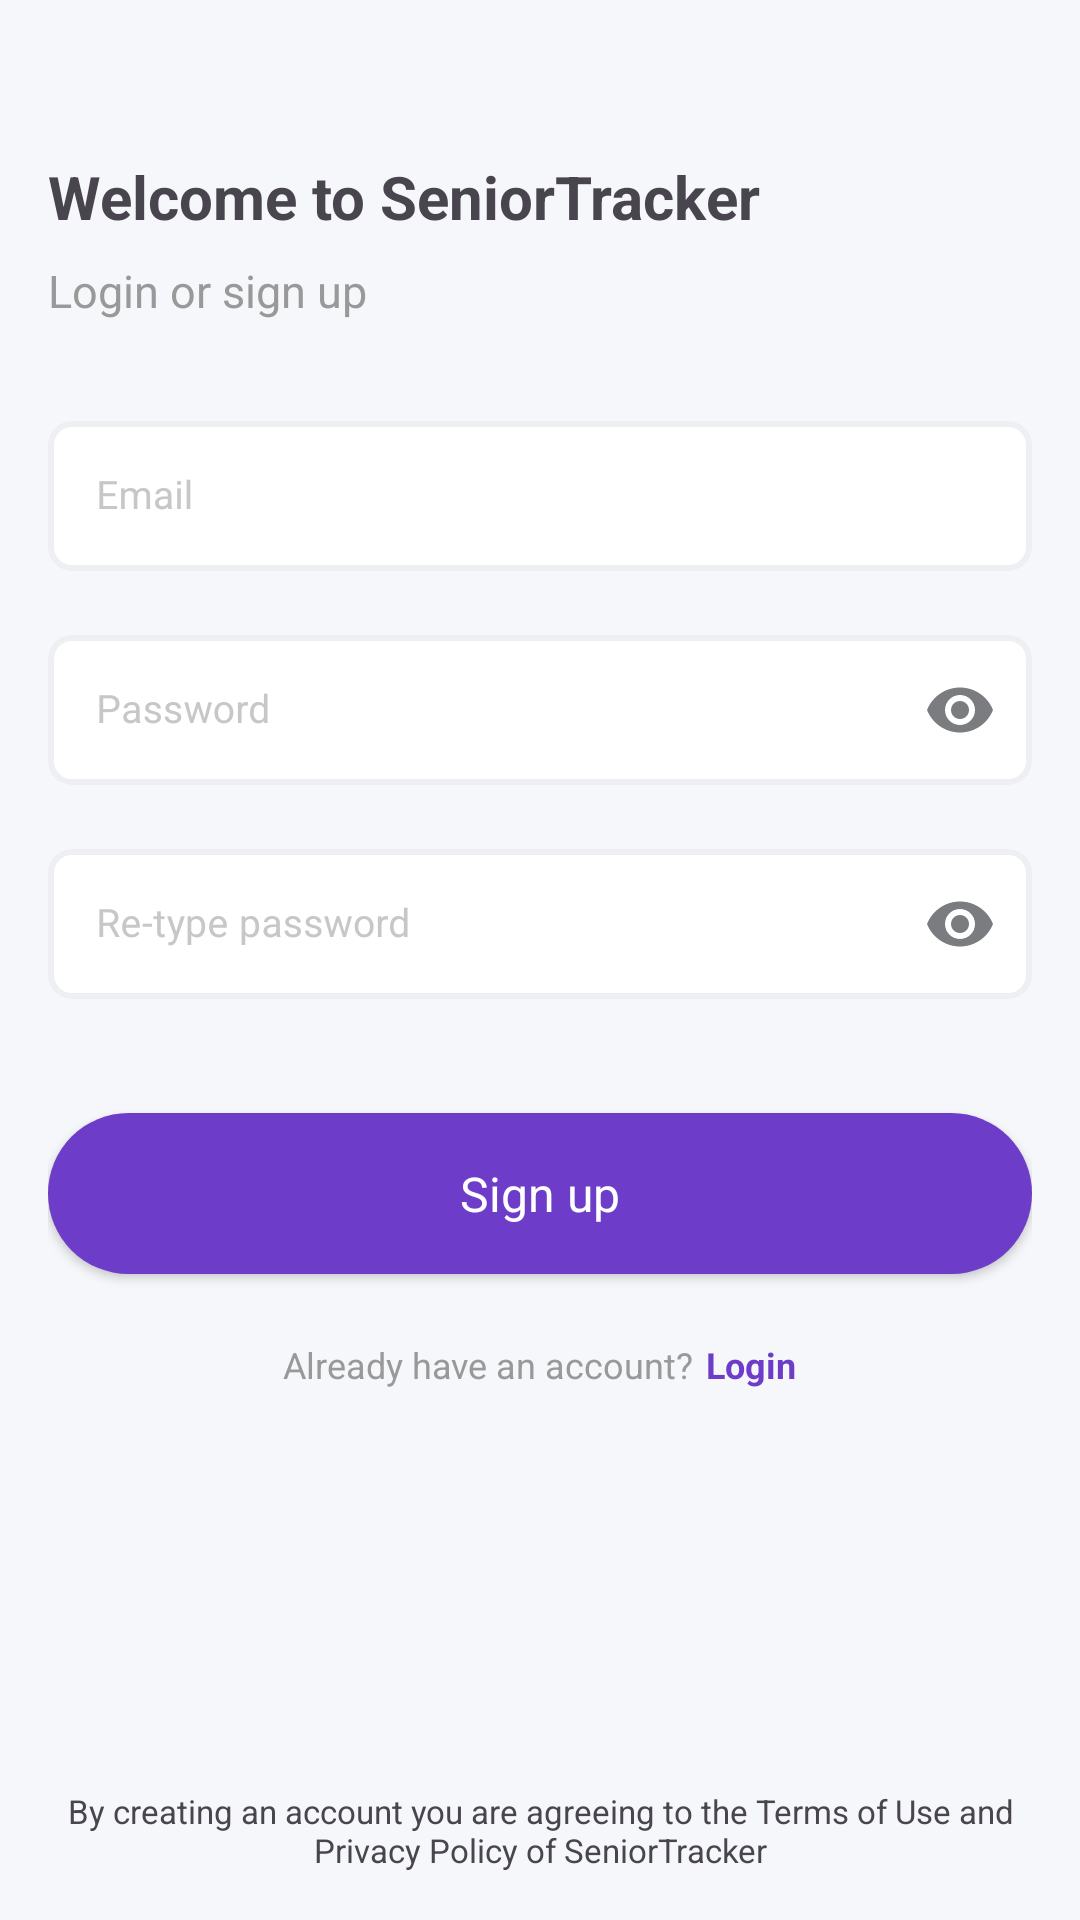

This screen was rendered from an Android layout file. Write that file and the resources it references.
<!-- AndroidManifest.xml: application theme Theme.SeniorTracker -->
<!-- res/layout/fragment_sign_up.xml -->
<?xml version="1.0" encoding="utf-8"?>
<androidx.constraintlayout.widget.ConstraintLayout xmlns:android="http://schemas.android.com/apk/res/android"
    xmlns:app="http://schemas.android.com/apk/res-auto"
    xmlns:tools="http://schemas.android.com/tools"
    android:layout_width="match_parent"
    android:layout_height="match_parent"
    android:padding="16dp"
    tools:context=".ui.login.LoginFragment">

    <androidx.core.widget.NestedScrollView
        android:layout_width="match_parent"
        android:layout_height="wrap_content"
        android:layout_marginTop="36dp"
        android:layout_marginBottom="50dp"
        app:layout_constraintBottom_toTopOf="@+id/legal_notice_placeholder"
        app:layout_constraintEnd_toEndOf="parent"
        app:layout_constraintStart_toStartOf="parent"
        app:layout_constraintTop_toTopOf="parent"
        app:layout_constraintVertical_bias="0.0">

        <LinearLayout
            android:layout_width="match_parent"
            android:layout_height="match_parent"
            android:orientation="vertical">

            <com.google.android.material.textview.MaterialTextView
                android:id="@+id/welcome_placeholder"
                android:layout_width="match_parent"
                android:layout_height="wrap_content"
                android:text="@string/login_title"
                android:textSize="20sp"
                android:textStyle="bold"
                tools:ignore="ImageContrastCheck" />

            <com.google.android.material.textview.MaterialTextView
                android:id="@+id/sign_in_prompt_placeholder"
                android:layout_width="match_parent"
                android:layout_height="36dp"
                android:gravity="center_vertical"
                android:text="@string/login_subtitle"
                android:textColor="@color/neutral"
                android:textSize="15sp"
                tools:ignore="TextContrastCheck" />

            <com.google.android.material.textfield.TextInputLayout
                android:id="@+id/email_edit_text_layout"
                android:layout_width="match_parent"
                android:layout_height="wrap_content"
                android:layout_gravity="center_vertical"
                android:layout_marginTop="20dp"
                app:endIconMode="custom"
                app:endIconTint="@color/stGreenCheck">

                <com.google.android.material.textfield.TextInputEditText
                    android:id="@+id/email_edit_text"
                    android:layout_width="match_parent"
                    android:layout_height="@dimen/edit_text_height"
                    android:hint="@string/email_placeholder"
                    android:inputType="textWebEmailAddress|textEmailAddress"
                    android:textSize="@dimen/edit_text_text_size"
                    tools:ignore="TextContrastCheck" />

            </com.google.android.material.textfield.TextInputLayout>

            <com.google.android.material.textfield.TextInputLayout
                android:id="@+id/password_edit_text_layout"
                android:layout_width="match_parent"
                android:layout_height="wrap_content"
                android:layout_gravity="center"
                android:layout_marginTop="@dimen/between_edit_text_margin"
                android:gravity="center"
                app:boxStrokeErrorColor="@color/stRedError"
                app:endIconMode="password_toggle"
                app:strokeColor="@color/neutral">

                <com.google.android.material.textfield.TextInputEditText
                    android:id="@+id/password_edit_text"
                    android:layout_width="match_parent"
                    android:layout_height="@dimen/edit_text_height"
                    android:hint="@string/password_placeholder"
                    android:inputType="textWebPassword|textPassword"
                    android:textSize="13sp" />

            </com.google.android.material.textfield.TextInputLayout>

            <com.google.android.material.textfield.TextInputLayout
                android:id="@+id/retype_password_edit_text_layout"
                android:layout_width="match_parent"
                android:layout_height="wrap_content"
                android:layout_gravity="center"
                android:layout_marginTop="@dimen/between_edit_text_margin"
                android:gravity="center"
                app:boxStrokeErrorColor="@color/stRedError"
                app:endIconMode="password_toggle"
                app:strokeColor="@color/neutral">

                <com.google.android.material.textfield.TextInputEditText
                    android:id="@+id/retype_password_edit_text"
                    android:layout_width="match_parent"
                    android:layout_height="@dimen/edit_text_height"
                    android:hint="@string/retype_password_placeholder"
                    android:inputType="textWebPassword|textPassword"
                    android:textSize="13sp" />

            </com.google.android.material.textfield.TextInputLayout>

            <com.google.android.material.textview.MaterialTextView
                android:id="@+id/error_message_text_view"
                android:layout_width="match_parent"
                android:layout_height="wrap_content"
                android:layout_marginTop="16dp"
                android:gravity="start"
                android:text="@string/invalid_credentials"
                android:textColor="@color/stRedError"
                android:textSize="11sp"
                android:textStyle="bold"
                android:visibility="gone" />

            <com.google.android.material.button.MaterialButton
                android:id="@+id/sign_button"
                android:layout_width="match_parent"
                android:layout_height="wrap_content"
                android:layout_marginTop="32dp"
                android:enabled="true"
                android:text="@string/signup" />

            <LinearLayout
                android:layout_width="match_parent"
                android:layout_height="wrap_content"
                android:layout_marginTop="16dp"
                android:gravity="center"
                android:orientation="horizontal">

                <com.google.android.material.textview.MaterialTextView
                    android:layout_width="wrap_content"
                    android:layout_height="wrap_content"
                    android:text="@string/has_account"
                    android:textColor="@color/neutral"
                    android:textSize="12sp" />

                <com.google.android.material.textview.MaterialTextView
                    android:id="@+id/login_text_button"
                    android:layout_width="wrap_content"
                    android:layout_height="wrap_content"
                    android:layout_marginStart="4dp"
                    android:gravity="center"
                    android:text="@string/login"
                    android:textColor="@color/stMain"
                    android:textSize="12sp"
                    android:textStyle="bold" />


            </LinearLayout>

        </LinearLayout>

    </androidx.core.widget.NestedScrollView>

    <TextView
        android:id="@+id/legal_notice_placeholder"
        android:layout_width="wrap_content"
        android:layout_height="wrap_content"
        android:layout_gravity="bottom"
        android:gravity="center"
        android:text="@string/notice"
        android:textSize="11sp"
        app:layout_constraintBottom_toBottomOf="parent"
        app:layout_constraintEnd_toEndOf="parent"
        app:layout_constraintStart_toStartOf="parent" />

</androidx.constraintlayout.widget.ConstraintLayout>
<!-- resources referenced by this layout -->
<resources>
  <color name="neutral">#999999</color>
  <color name="stGreenCheck">#00C48C</color>
  <color name="stMain">#6D3DCA</color>
  <color name="stRedError">#FF647C</color>
  <dimen name="between_edit_text_margin">16dp</dimen>
  <dimen name="edit_text_height">50dp</dimen>
  <dimen name="edit_text_text_size">13sp</dimen>
  <string name="email_placeholder">Email</string>
  <string name="has_account">Already have an account?</string>
  <string name="invalid_credentials">Invalid credentials</string>
  <string name="login">Login</string>
  <string name="login_subtitle">Login or sign up</string>
  <string name="login_title">Welcome to SeniorTracker</string>
  <string name="notice">By creating an account you are agreeing to the Terms of Use and Privacy Policy of SeniorTracker</string>
  <string name="password_placeholder">Password</string>
  <string name="retype_password_placeholder">Re-type password</string>
  <string name="signup">Sign up</string>
  <color name="white">#FFFFFFFF</color>
  <color name="stMainSecondary">#552CFF</color>
  <color name="stBlack">#212529</color>
  <color name="bgColor">#F6F7FA</color>
  <style name="Widget.App.Button.TextButton" parent="Widget.MaterialComponents.Button.TextButton">
          <item name="materialThemeOverlay">@style/ThemeOverlay.App.Button.TextButton</item>
          <item name="shapeAppearance">@style/ShapeAppearance.App.MediumComponent</item>
      </style>
  <style name="Widget.App.Button.OutlinedButton" parent="Widget.MaterialComponents.Button.OutlinedButton">
          <item name="materialThemeOverlay">@style/ThemeOverlay.App.Button.TextButton</item>
      </style>
  <style name="StCardView" parent="Widget.MaterialComponents.CardView">
          <item name="materialThemeOverlay">@style/ThemeOverlay.App.Card</item>
          <item name="cardCornerRadius">20dp</item>
          <item name="cardElevation">12dp</item>
      </style>
  <style name="Widget.MyApp.BottomNavigationView" parent="Widget.MaterialComponents.BottomNavigationView">
          <item name="android:colorPrimary">@color/white</item>
          <item name="backgroundColor">@color/white</item>
          <item name="itemTextColor">@drawable/navbar_item_tint</item>
          <item name="itemIconTint">@drawable/navbar_item_tint</item>
          <item name="itemRippleColor">@null</item>
          <item name="materialThemeOverlay">@style/ThemeOverlay.App.BottomNavigationView</item>
      </style>
  <color name="stGray3">#C7C7C7</color>
  <style name="ThemeOverlay.App.Button.TextButton" parent="">
          <item name="colorPrimary">@color/stMain</item>
      </style>
  <style name="ShapeAppearance.App.MediumComponent" parent="ShapeAppearance.MaterialComponents.MediumComponent">
          <item name="cornerSize">0dp</item>
      </style>
  <style name="ThemeOverlay.App.Button" parent="">
          <item name="colorPrimary">@color/stMain</item>
          <item name="colorOnPrimary">@color/white</item>
      </style>
  <style name="ThemeOverlay.App.Card" parent="">
          <item name="colorPrimary">@color/white</item>
          <item name="colorSurface">@color/white</item>
          <item name="colorOnSurface">@color/stBlack</item>
      </style>
  <!-- drawable navbar_item_tint (drawable) -->
  <?xml version="1.0" encoding="utf-8"?>
  <selector xmlns:android="http://schemas.android.com/apk/res/android">
      <item android:alpha="1.0" android:color="@color/stMain" android:state_checked="true" />
      <item android:color="@color/neutral" android:state_enabled="false" />
      <item android:alpha="1.0" android:color="?attr/colorOnSurface" />
  </selector>
  <style name="ThemeOverlay.App.BottomNavigationView" parent="">
          <item name="colorPrimary">@color/white</item>
          <item name="colorOnPrimary">@color/stBlack</item>
      </style>
</resources>
